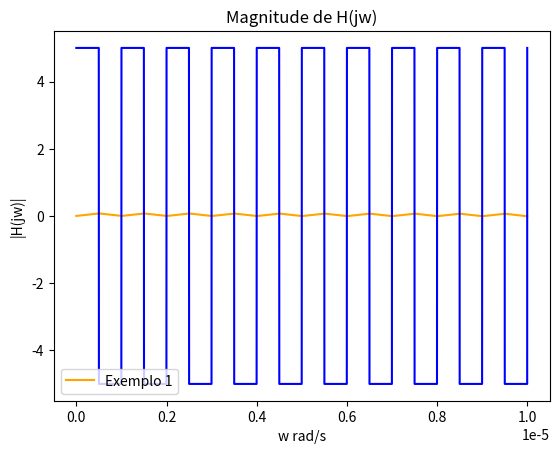

Source code (Python):
import matplotlib.pyplot as plt
import sympy as smp
from sympy import *
import numpy as np

# j = smp.symbols('j', imaginary=True)

# Vo, Vi, Vm, V_C0, V_D0, R_m, C, t, R, Vc = smp.symbols(
#     'V_o V_i V_m V_C0 V_D0 R_m C t R V_c', real=True)


# Vo1, Vc1, Vo2, Vc2 = updateEqs(Vm, V_C0, V_D0, R_m, C, t, R)


# estado 1: Vm + Vc0 < - Vd0
# estado 2: Vm + Vc0 > - Vd0

# Exemplo 2

R = 4.7E3
Vm = 5

# Dados
V_D0 = 0.5
C = 100E-9
R_m = 330
V_C0 = 0

Ts = 1E-6
step = Ts/1000
temp = 0
tPeriodico = 0

intervalos_tempo = np.arange(0, 10*Ts, step)
valores_de_Vm = []
valores_de_Vc = []

for t in intervalos_tempo:
    temp += step
    if temp >= Ts/2:
        Vm = -Vm
        temp = 0

    Vc = (V_C0 - Vm) * np.exp(-(step)/(R_m * C)) + Vm

    valores_de_Vc.append(Vc)
    valores_de_Vm.append(Vm)
    V_C0 = Vc


# smp.pprint(Vo)

# Plotando os graficos


plotH1 = valores_de_Vm
plotH2 = valores_de_Vc


fig, ax = plt.subplots()

ax.plot(intervalos_tempo, plotH2, color='orange', label='Exemplo 2')
ax.plot(intervalos_tempo, plotH1, color='blue', label='Exemplo 1')
ax.legend(['Exemplo 1'])
plt.xlabel('w rad/s')
plt.ylabel('|H(jw)|')
plt.title('Magnitude de H(jw)')
plt.show()
